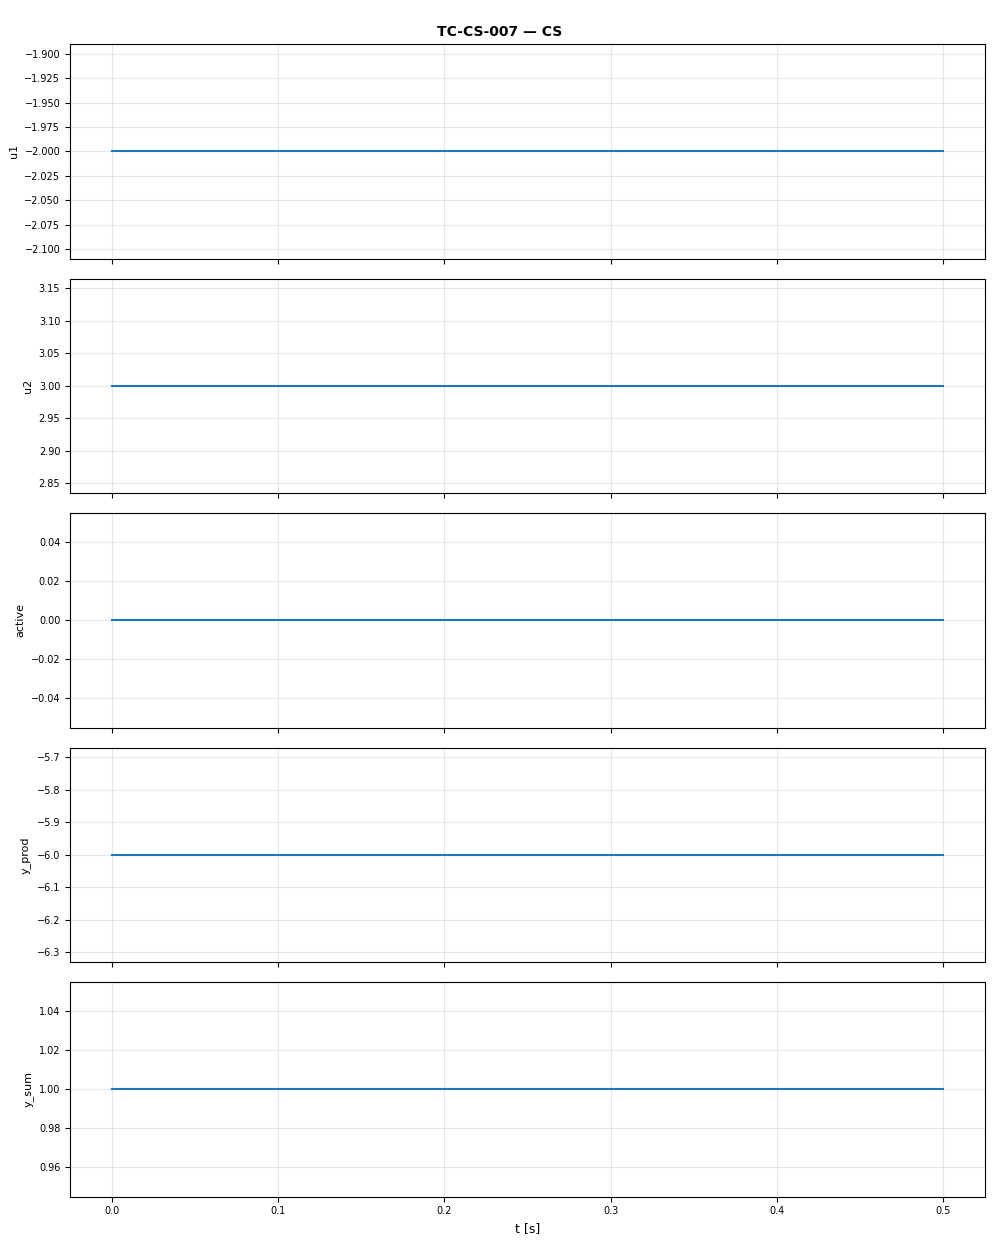

Source data for this figure (header and first rows):
t, u1, u2, active, y_prod, y_sum
0.0, -2.0, 3.0, 0.0, -6.0, 1.0
0.1, -2.0, 3.0, 0.0, -6.0, 1.0
0.2, -2.0, 3.0, 0.0, -6.0, 1.0
0.3, -2.0, 3.0, 0.0, -6.0, 1.0
0.4, -2.0, 3.0, 0.0, -6.0, 1.0
0.5, -2.0, 3.0, 0.0, -6.0, 1.0
